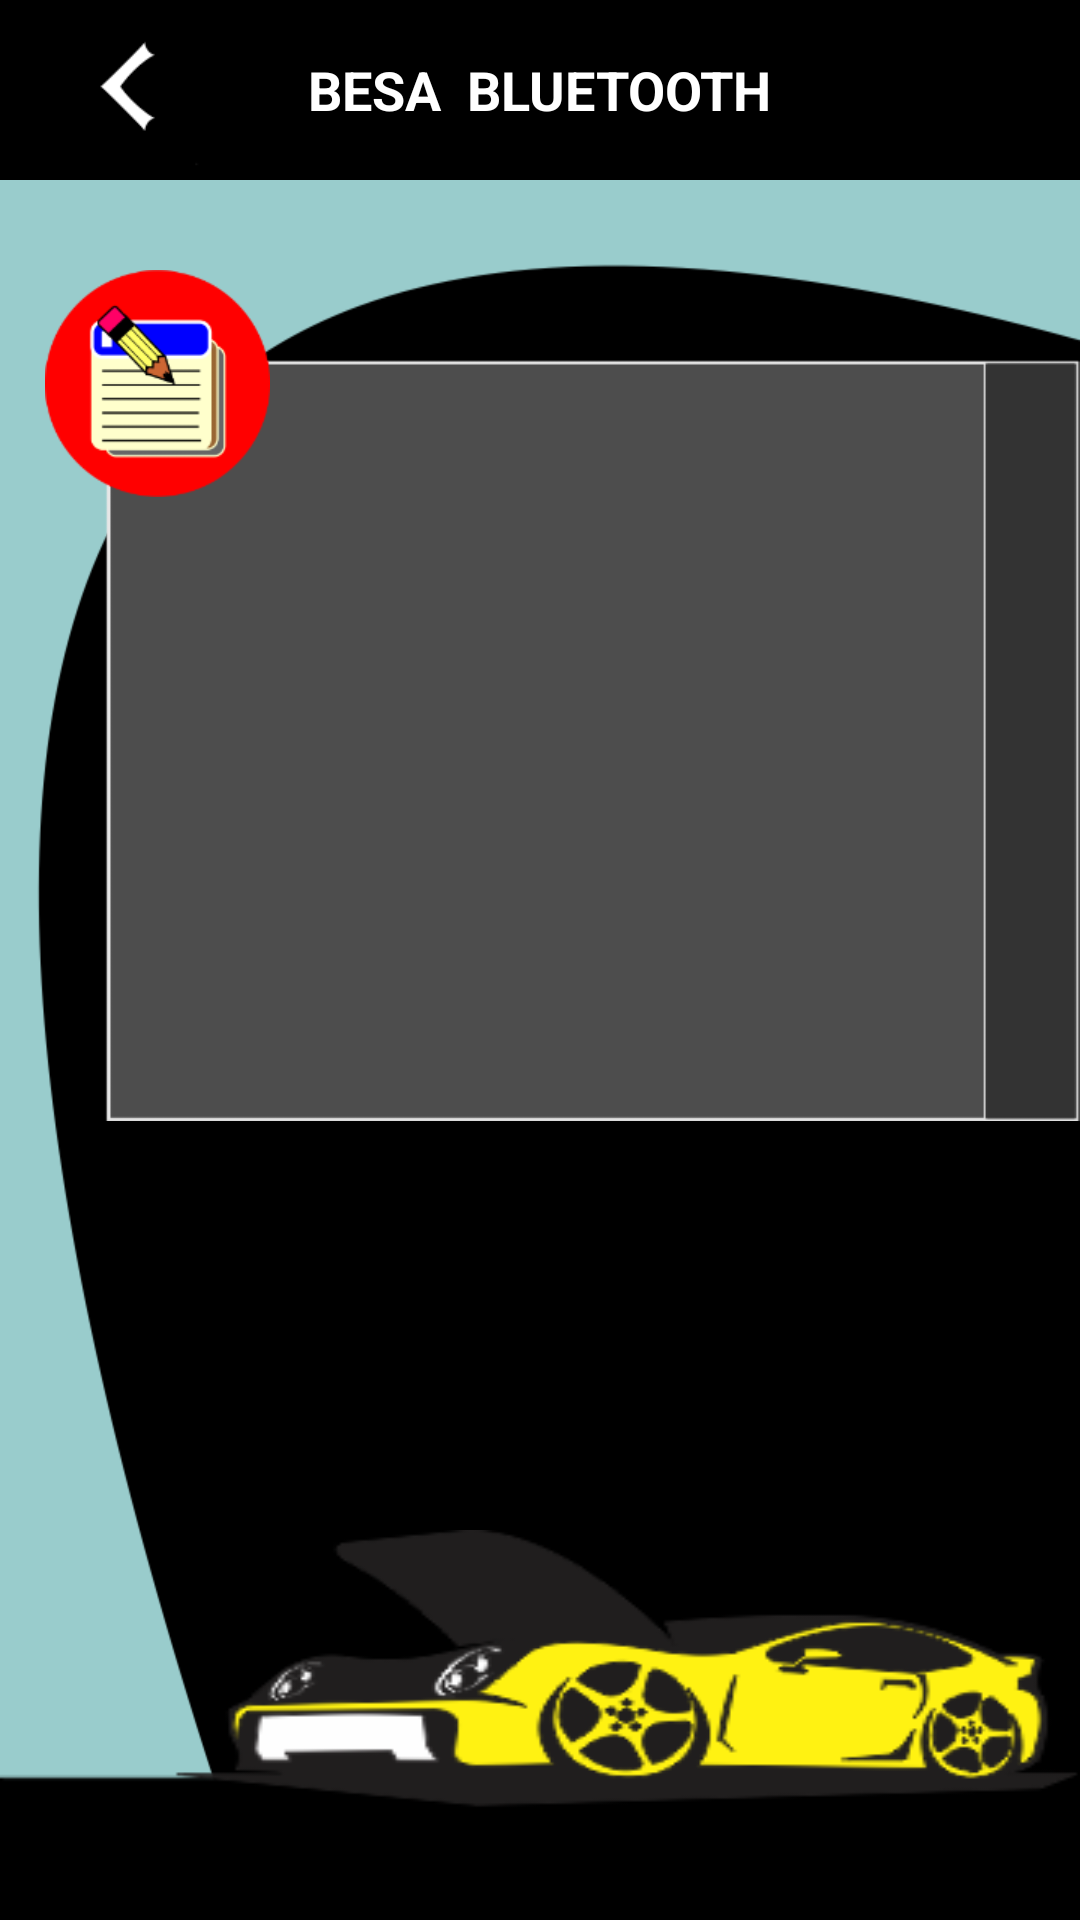

This screen was rendered from an Android layout file. Write that file and the resources it references.
<!-- AndroidManifest.xml: application theme MyTheme -->
<!-- res/layout/activity_note_view.xml -->
<?xml version="1.0" encoding="utf-8"?>
<LinearLayout xmlns:android="http://schemas.android.com/apk/res/android"
    android:layout_width="match_parent"
    android:layout_height="match_parent"
    android:background="@android:color/black"
    android:gravity="right"
    android:orientation="vertical" >

    <include layout="@layout/include_title_item" />

    <RelativeLayout
        android:id="@+id/ll_content"
        android:layout_width="wrap_content"
        android:layout_height="wrap_content"
        android:orientation="vertical" >

        <LinearLayout
            android:layout_width="match_parent"
            android:layout_height="match_parent"
            android:background="@mipmap/background_blue"
            android:orientation="vertical"></LinearLayout>

        <LinearLayout
            android:layout_width="match_parent"
            android:layout_height="130dp"
            android:layout_alignParentBottom="true"
            android:background="@mipmap/bg_car"></LinearLayout>

        <LinearLayout
            android:layout_width="wrap_content"
            android:layout_height="wrap_content"
            android:layout_marginTop="60dp"
            android:layout_marginLeft="35dp"
            android:background="@mipmap/search_dialog"
            android:orientation="vertical" >

            <ListView
                android:id="@+id/lv_note"
                android:layout_width="wrap_content"
                android:layout_height="wrap_content" />
        </LinearLayout>

        <LinearLayout
            android:layout_width="wrap_content"
            android:layout_height="wrap_content"
            android:layout_marginTop="30dp"
            android:layout_marginLeft="15dp"
            android:layout_marginRight="15dp"
            android:orientation="vertical" >

            <ImageView
                android:id="@+id/iv_note"
                android:layout_width="wrap_content"
                android:layout_height="wrap_content"
                android:src="@mipmap/ic_note" />
        </LinearLayout>
    </RelativeLayout>

</LinearLayout>
<!-- res/layout/include_title_item.xml (included above) -->
<?xml version="1.0" encoding="utf-8"?>
<RelativeLayout xmlns:android="http://schemas.android.com/apk/res/android"
    android:layout_width="match_parent"
    android:layout_height="60dp"
    android:background="@android:color/black"
    android:orientation="vertical" >

    <ImageView
        android:id="@+id/iv_back"
        android:layout_width="wrap_content"
        android:layout_height="wrap_content"
        android:layout_alignParentLeft="true"
        android:layout_centerVertical="true"
        android:background="@mipmap/ic_back"
        android:layout_marginLeft="15dp" />

    <TextView
        android:id="@+id/tv_main"
        android:layout_width="wrap_content"
        android:layout_height="wrap_content"
        android:layout_centerInParent="true"
        android:text="BESA  BLUETOOTH"
        android:textColor="@android:color/white"
        android:textSize="18sp"
        android:textStyle="bold" />

    <ImageView
        android:id="@+id/iv_right"
        android:layout_width="wrap_content"
        android:layout_height="wrap_content"
        android:layout_alignParentRight="true"
        android:layout_centerVertical="true"
        android:layout_marginRight="15dp"
        android:visibility="invisible"
        android:background="@mipmap/ic_wait" />

</RelativeLayout>
<!-- resources referenced by this layout -->
<resources>
  <!-- mipmap background_blue: png bitmap (mipmap-xhdpi, 16772 bytes) -->
  <!-- mipmap bg_car: png bitmap (mipmap-xhdpi, 18421 bytes) -->
  <!-- mipmap ic_back: png bitmap (mipmap-xhdpi, 891 bytes) -->
  <!-- mipmap ic_note: png bitmap (mipmap-xhdpi, 5820 bytes) -->
  <!-- mipmap ic_wait: png bitmap (mipmap-xhdpi, 6903 bytes) -->
  <!-- mipmap search_dialog: png bitmap (mipmap-xhdpi, 5090 bytes) -->
  <style name="MyTheme" parent="@android:style/Theme.Holo.Light">
          <item name="android:listDivider">@android:color/transparent</item>
          <item name="android:listSelector">@android:color/transparent</item>
          <item name="android:textColorTertiaryInverse">@android:color/white</item>
          <item name="android:windowNoTitle">true</item>
      </style>
</resources>
